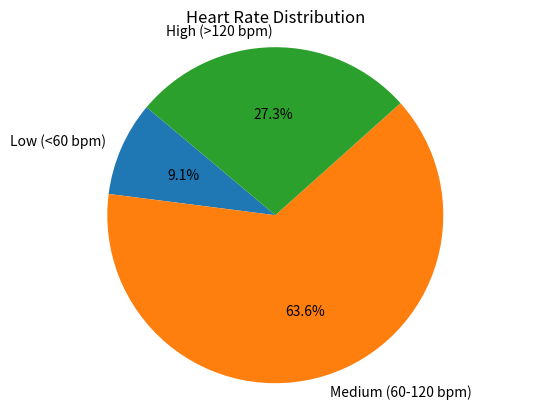

Here is the Python script that generated this plot:
import matplotlib.pyplot as plt
import numpy as np
heart_rate=[72,60,126,85,90,59,76,131,88,121,64]
count= len(heart_rate)
avg_heart_rate= sum(heart_rate)/count
low=0
medium=0
high=0
for rate in heart_rate:
    if rate < 60:
        low += 1
    elif 60 <= rate <= 120:
        medium += 1
    else:
        high += 1
print(f"Average Heart Rate: {avg_heart_rate:.2f} bpm")
print(f"Low Heart Rate (<60 bpm): {low}")
print(f"Medium Heart Rate (60-120 bpm): {medium}")  
print(f"High Heart Rate (>120 bpm): {high}")
numbers=[low,medium,high]
categories=['Low (<60 bpm)','Medium (60-120 bpm)','High (>120 bpm)']
plt.pie(numbers, labels=categories, autopct='%1.1f%%', startangle=140)
plt.title('Heart Rate Distribution')
plt.axis('equal')
plt.show()  
